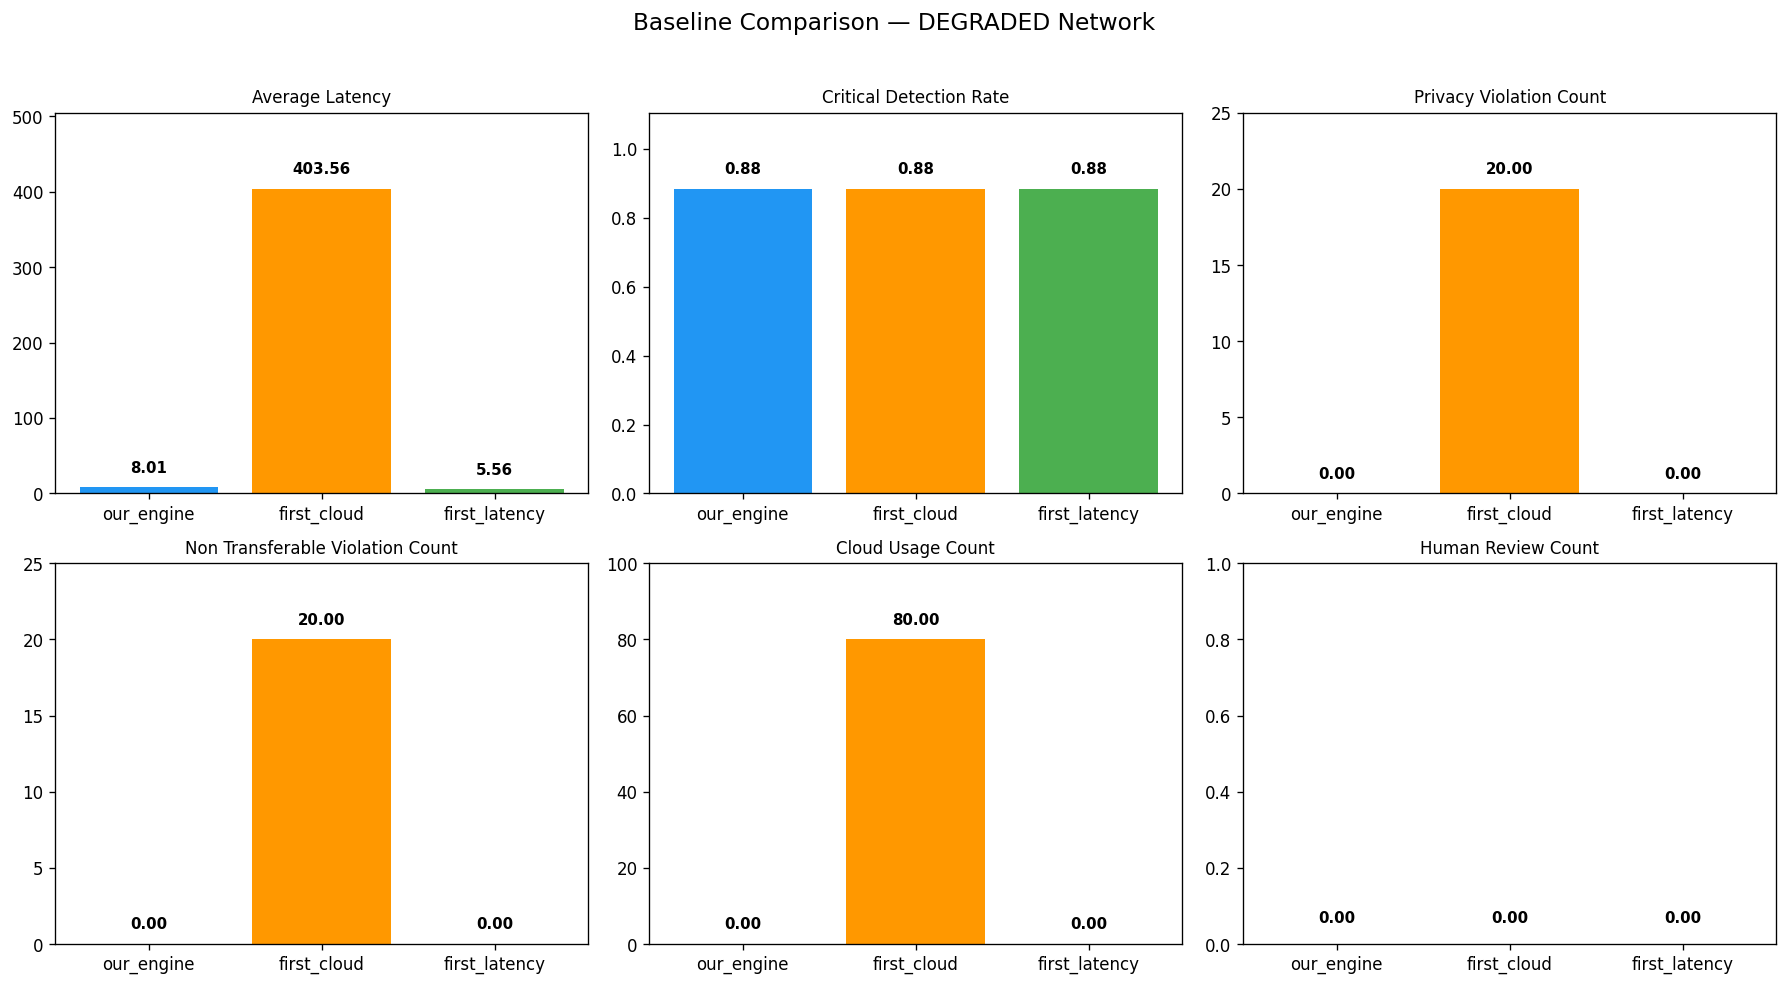

The file beside this chart, header and first rows:
, average_latency, critical_detection_rate, false_alarm_count, privacy_violation_count, non_transferable_violation_count, cloud_usage_count, human_review_count, audit_required_count
our_engine, 8.01, 0.8837, 0.0, 0.0, 0.0, 0.0, 0.0, 57.0
first_cloud, 403.6, 0.8837, 0.0, 20.0, 20.0, 80.0, 0.0, 57.0
first_latency, 5.56, 0.8837, 0.0, 0.0, 0.0, 0.0, 0.0, 57.0
